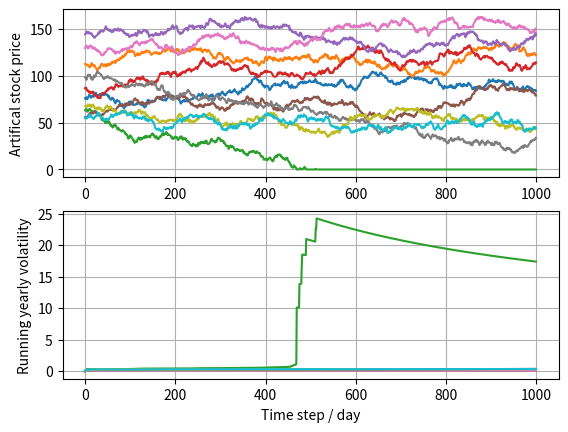

Recreate this plot in Python.
#! /usr/bin/env python
# -*- coding: utf-8 -*-
#
# Methods to calculate yearly volatility based on daily prices
#
# [redacted]
#

import numpy as np


def sigma_yearly_from_daily_prices(prices):
    """
    Calculate the running yearly volatility from an asset-price-matrix.

    Note that since the asset-price-matrix can contain nan-values, the standard deviations for days where the asset
    was not traded can not be calculated. The sigma-matrix will thus also contain nan-values in those spots.
    However, for an entry after a missing entry, we will pretend that the line of values was continuous and
    thus get a volatility estimation here. It basically is like if the asset never had a nan-value in the first place.

    :param prices: np.ndarray of prices. Prices should contain one column per stock, and one row per day.
    :return: np.ndarray, same shape as prices, but filled with the sigma-values.
    """

    assert len(prices.shape) > 1, "prices is not in Matrix shape!"

    N_days = prices.shape[0]
    N_stocks = prices.shape[1]

    # Calculate the logarithmic daily return:
    R = np.ones(prices.shape)
    R[1:, :] = prices[1:, :] / prices[0:-1, :]
    Rln = np.log(R)

    # TODO: Is this correct? Do we really take the standard deviation from all of history to calculate the yearly standard deviation or rather the standard deviation over the last year?
    # From this, get the standard deviation up to that point.
    # Unfortunately, the price-matrix does not have to be filled for any day, so we have to deal with nan-values.
    # This means we can't just vectorise the whole matrix, but have to go stock by stock:
    # TODO: Speed this up, this is very slow, due to the element-wise cumulative calculation!
    sigma = np.zeros(prices.shape)
    for stock in range(N_stocks):
        for day in range(1, N_days):
            # The following is going to be a bit ugly to parse:
            # - Use where to find the non-nan-values in Rln for that given stock.
            # - With these indices, select the non-nan-values in Rln and get the standard deviation on it.
            if np.isnan(prices[day, stock]):
                sigma[day, stock] = np.nan
            else:
                sigma[day, stock] = np.std(
                    Rln[
                        np.where(~np.isnan(Rln[0:day + 1, stock])), stock
                    ]
                )

    # And now return the yearly standard deviation from that:
    return sigma * np.sqrt(252)


def generate_stock_prices(num_of_stocks=10, num_of_days=1000):
    """
    Randomly(!) generate a batch of stock prices over a specified horizon.
    This function is useful for general sanity checking and process testing.

    :param num_of_stocks: How many of them?
    :param num_of_days: For how long?
    :return: np.ndarray of shape (num_of_stocks, num_of_days).
    """
    changes = np.random.randn(num_of_stocks * num_of_days).reshape((num_of_stocks, num_of_days))
    prices = changes.cumsum(axis=1) + np.random.randint(50, 150, num_of_stocks).reshape((num_of_stocks, 1))

    return np.clip(prices, 1e-6, np.inf).T


if __name__ == '__main__':
    """
    The following is a mixture of test and proof of concept / human sanity check.
    As there is no automated test and a human has to have a look at this to say whether this is plausible,
    we do put it here in the main routine and not into a test sub-folder.
    """

    prices = generate_stock_prices()

    s = sigma_yearly_from_daily_prices(prices)

    import matplotlib.pyplot as plt
    plt.figure()
    plt.subplot(211)
    plt.plot(prices)
    plt.ylabel("Artifical stock price")
    plt.grid(True)
    plt.subplot(212)
    plt.plot(s)
    plt.ylabel("Running yearly volatility")
    plt.xlabel("Time step / day")
    plt.grid(True)
    plt.show()
